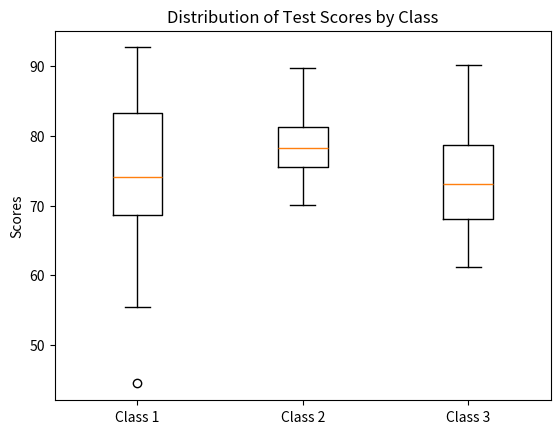

Here is the Python script that generated this plot:
import matplotlib.pyplot as plt
import numpy as np

np.random.seed(0)
class1 = np.random.normal(70, 10, 30)
class2 = np.random.normal(80, 5, 30)
class3 = np.random.normal(75, 8, 30)

plt.boxplot([class1, class2, class3], labels=['Class 1', 'Class 2', 'Class 3'])
plt.title('Distribution of Test Scores by Class')
plt.ylabel('Scores')
plt.show()  